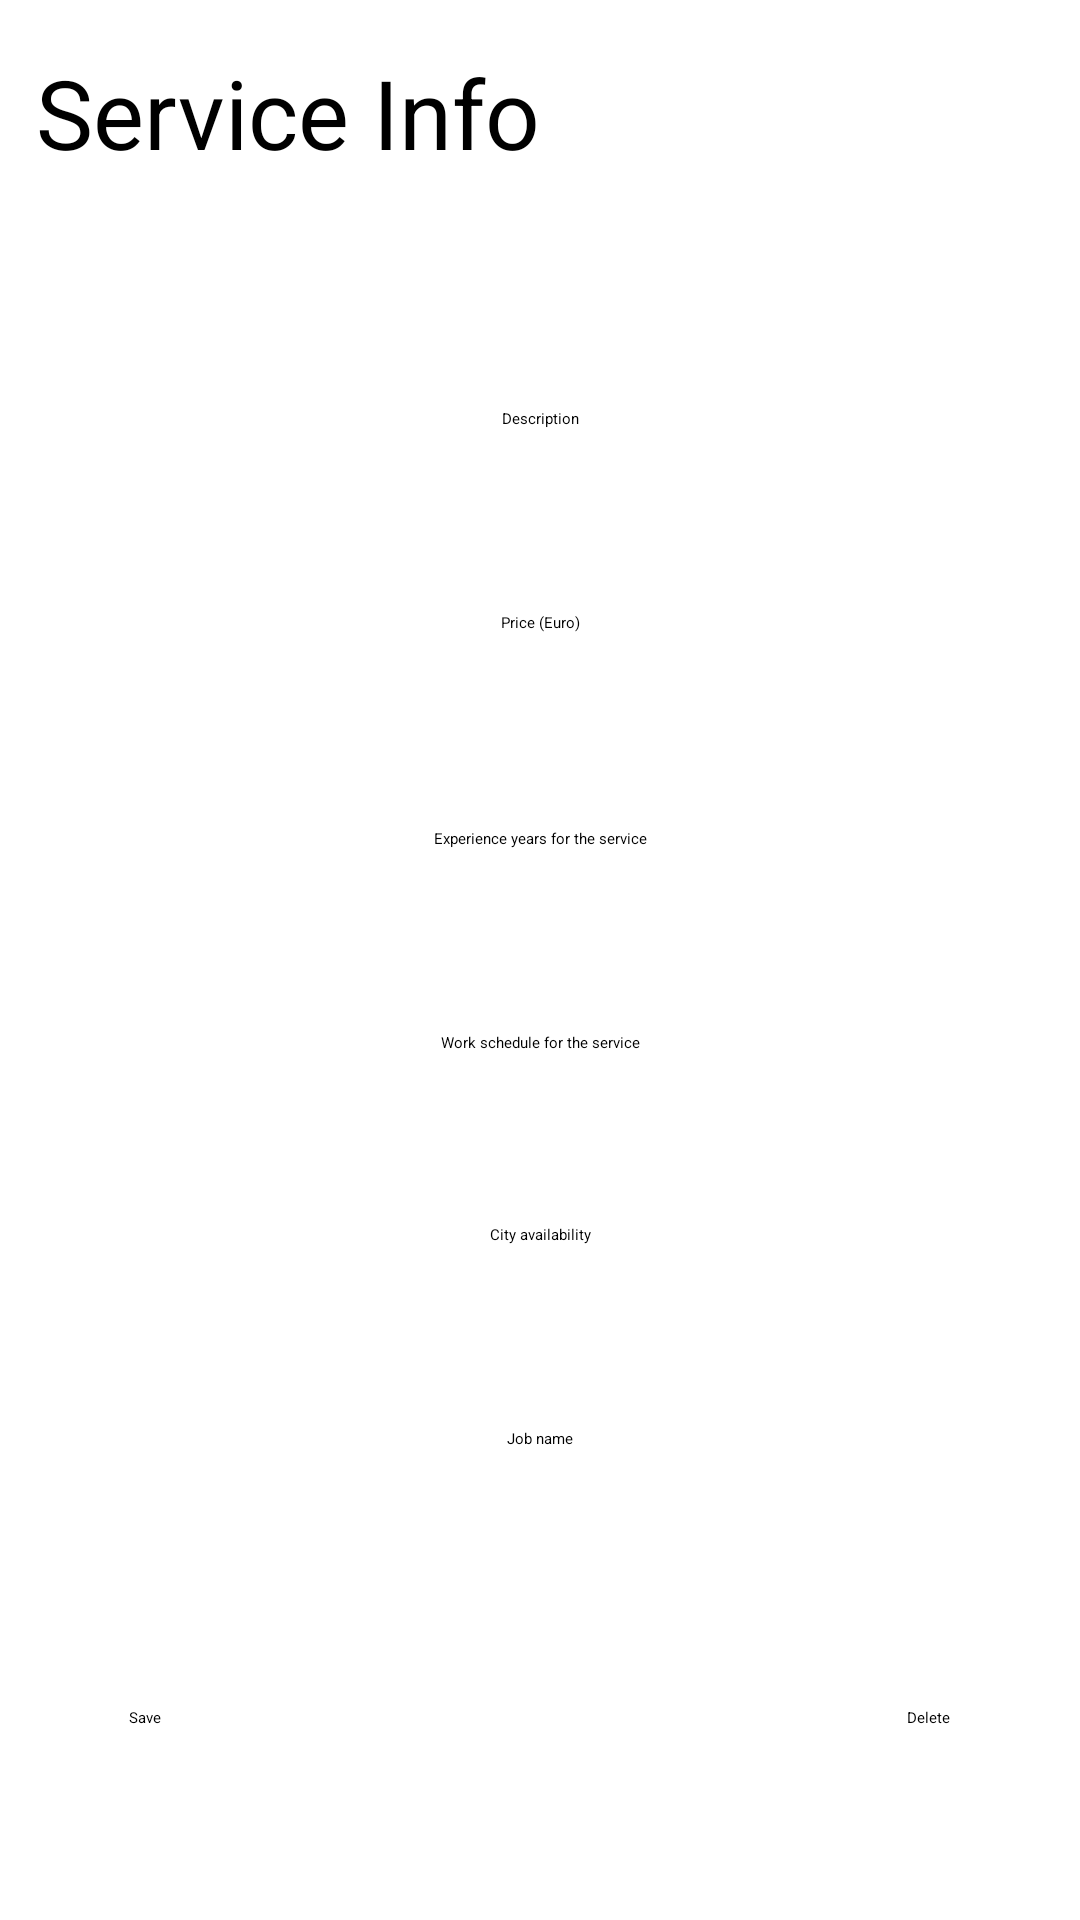

Reconstruct the res/layout file that produces this screen, plus the resources it refers to.
<!-- AndroidManifest.xml: application theme Theme.Postolache_Predescu_SanduR_Sasu -->
<!-- res/layout/activity_seller_service.xml -->
<?xml version="1.0" encoding="utf-8"?>
<androidx.constraintlayout.widget.ConstraintLayout xmlns:android="http://schemas.android.com/apk/res/android"
    xmlns:app="http://schemas.android.com/apk/res-auto"
    xmlns:tools="http://schemas.android.com/tools"
    android:id="@+id/container"
    android:layout_width="match_parent"
    android:layout_height="match_parent"
    android:paddingLeft="@dimen/activity_horizontal_margin"
    android:paddingTop="@dimen/activity_vertical_margin"
    android:paddingRight="@dimen/activity_horizontal_margin"
    android:paddingBottom="@dimen/activity_vertical_margin"
    tools:context=".activity.SellerServiceActivity">

    <TextView
        android:id="@+id/service_info"
        android:layout_width="0dp"
        android:layout_height="wrap_content"
        android:layout_marginStart="12dp"
        android:layout_marginTop="16dp"
        android:layout_marginEnd="32dp"
        android:text="Service Info"
        android:textSize="32dp"
        app:layout_constraintEnd_toEndOf="parent"
        app:layout_constraintHorizontal_bias="0.125"
        app:layout_constraintStart_toStartOf="parent"
        app:layout_constraintTop_toTopOf="parent" />

    <EditText
        android:id="@+id/seller_service_description"
        android:layout_width="match_parent"
        android:layout_height="wrap_content"
        android:layout_marginTop="120dp"
        android:gravity="center"
        android:hint="Description"
        android:inputType="text"
        android:selectAllOnFocus="true"
        app:layout_constraintEnd_toEndOf="parent"
        app:layout_constraintStart_toStartOf="parent"
        app:layout_constraintTop_toTopOf="@+id/service_info" />

    <EditText
        android:id="@+id/seller_service_price"
        android:layout_width="0dp"
        android:layout_height="wrap_content"
        android:layout_marginTop="68dp"
        android:gravity="center"
        android:hint="Price (Euro)"
        android:inputType="numberDecimal"
        android:selectAllOnFocus="true"
        app:layout_constraintEnd_toEndOf="parent"
        app:layout_constraintStart_toStartOf="parent"
        app:layout_constraintTop_toTopOf="@+id/seller_service_description" />

    <EditText
        android:id="@+id/seller_service_experience_years"
        android:layout_width="0dp"
        android:layout_height="wrap_content"
        android:layout_marginTop="72dp"
        android:gravity="center"
        android:hint="Experience years for the service"
        android:inputType="number"
        android:selectAllOnFocus="true"
        app:layout_constraintEnd_toEndOf="parent"
        app:layout_constraintHorizontal_bias="0.0"
        app:layout_constraintStart_toStartOf="parent"
        app:layout_constraintTop_toTopOf="@+id/seller_service_price" />

    <EditText
        android:id="@+id/seller_service_work_schedule"
        android:layout_width="0dp"
        android:layout_height="wrap_content"
        android:layout_marginTop="68dp"
        android:gravity="center"
        android:hint="Work schedule for the service"
        android:inputType="text"
        android:selectAllOnFocus="true"
        app:layout_constraintEnd_toEndOf="parent"
        app:layout_constraintHorizontal_bias="0.093"
        app:layout_constraintStart_toStartOf="parent"
        app:layout_constraintTop_toTopOf="@+id/seller_service_experience_years" />

    <EditText
        android:id="@+id/seller_service_city_availability"
        android:layout_width="0dp"
        android:layout_height="wrap_content"
        android:layout_marginTop="64dp"
        android:gravity="center"
        android:hint="City availability"
        android:inputType="text"
        android:selectAllOnFocus="true"
        app:layout_constraintEnd_toEndOf="parent"
        app:layout_constraintStart_toStartOf="parent"
        app:layout_constraintTop_toTopOf="@+id/seller_service_work_schedule" />

    <EditText
        android:id="@+id/seller_service_job_name"
        android:layout_width="0dp"
        android:layout_height="wrap_content"
        android:layout_marginTop="68dp"
        android:gravity="center"
        android:hint="Job name"
        android:inputType="text"
        android:selectAllOnFocus="true"
        app:layout_constraintEnd_toEndOf="parent"
        app:layout_constraintStart_toStartOf="parent"
        app:layout_constraintTop_toTopOf="@+id/seller_service_city_availability" />

    <Button
        android:id="@+id/save_service_info"
        android:layout_width="wrap_content"
        android:layout_height="wrap_content"
        android:layout_gravity="start"
        android:layout_marginTop="60dp"
        android:layout_marginBottom="64dp"
        android:enabled="true"
        android:text="Save"
        app:layout_constraintBottom_toBottomOf="parent"
        app:layout_constraintEnd_toEndOf="parent"
        app:layout_constraintHorizontal_bias="0.123"
        app:layout_constraintStart_toStartOf="parent"
        app:layout_constraintTop_toBottomOf="@+id/seller_service_job_name"
        app:layout_constraintVertical_bias="1.0" />

    <Button
        android:id="@+id/delete_service"
        android:layout_width="wrap_content"
        android:layout_height="wrap_content"
        android:layout_gravity="start"
        android:layout_marginTop="60dp"
        android:layout_marginBottom="64dp"
        android:enabled="true"
        android:text="Delete"
        app:backgroundTint="#E60808"
        app:layout_constraintBottom_toBottomOf="parent"
        app:layout_constraintEnd_toEndOf="parent"
        app:layout_constraintHorizontal_bias="0.875"
        app:layout_constraintStart_toStartOf="parent"
        app:layout_constraintTop_toBottomOf="@+id/seller_service_job_name"
        app:layout_constraintVertical_bias="1.0" />
</androidx.constraintlayout.widget.ConstraintLayout>
<!-- resources referenced by this layout -->
<resources>

</resources>
